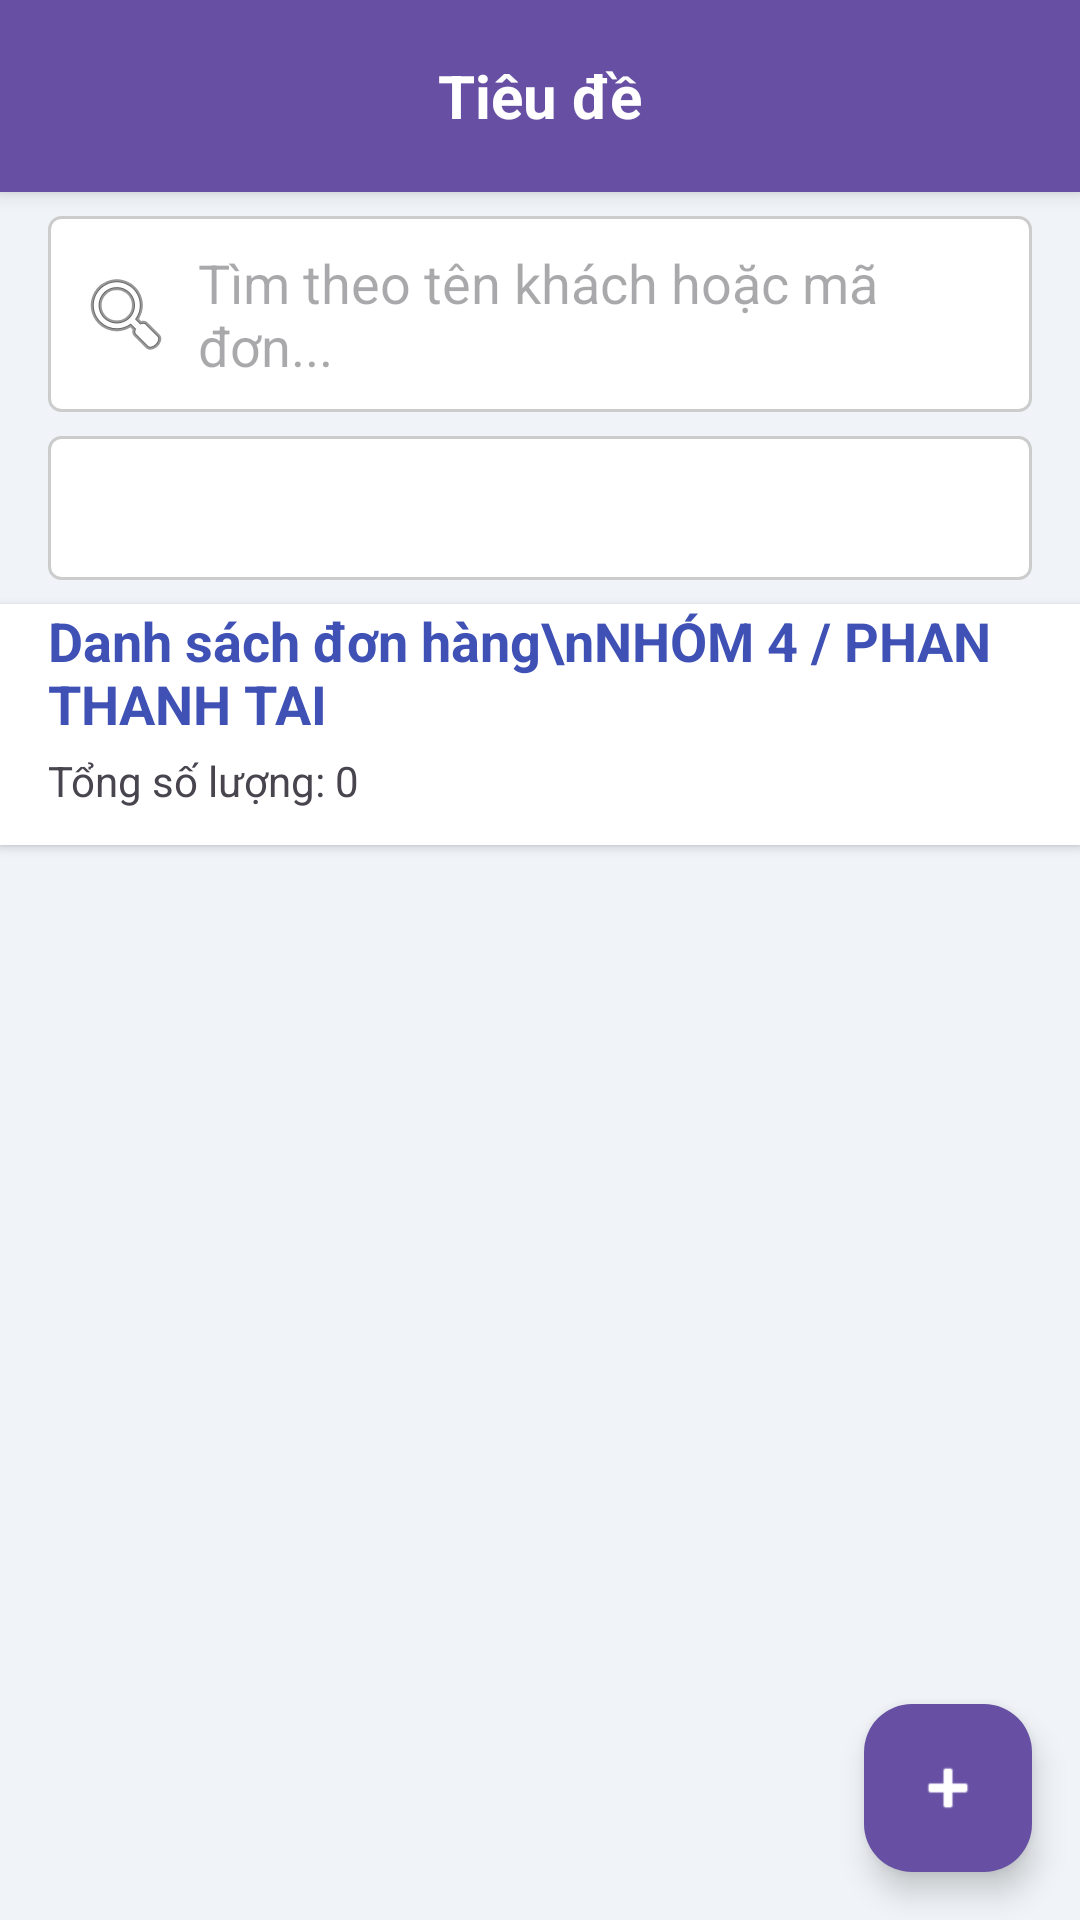

Reconstruct the res/layout file that produces this screen, plus the resources it refers to.
<!-- AndroidManifest.xml: application theme Theme.Doandidong -->
<!-- res/layout/activity_man_hinh_quan_ly_don_hang.xml -->
<?xml version="1.0" encoding="utf-8"?>
<androidx.coordinatorlayout.widget.CoordinatorLayout xmlns:android="http://schemas.android.com/apk/res/android"
    xmlns:app="http://schemas.android.com/apk/res-auto"
    android:layout_width="match_parent"
    android:layout_height="match_parent"
    android:background="#F0F4F8">

    <LinearLayout
        android:layout_width="match_parent"
        android:layout_height="match_parent"
        android:orientation="vertical">

        
        <include
            android:id="@+id/layoutHeader"
            layout="@layout/layout_toolbar_con" />

        
        <EditText
            android:id="@+id/edtTimKiemDon"
            android:layout_width="match_parent"
            android:layout_height="wrap_content"
            android:layout_marginHorizontal="16dp"
            android:layout_marginTop="8dp"
            android:layout_marginBottom="8dp"
            android:hint="Tìm theo tên khách hoặc mã đơn..."
            android:padding="10dp"
            android:drawableStart="@android:drawable/ic_menu_search"
            android:drawablePadding="8dp"
            android:background="@drawable/spinner_background"
            android:minHeight="48dp" />

        
        <Spinner
            android:id="@+id/spinnerLocTheoSanPham"
            android:layout_width="match_parent"
            android:layout_height="wrap_content"
            android:layout_marginHorizontal="16dp"
            android:layout_marginBottom="8dp"
            android:background="@drawable/spinner_background"
            android:minHeight="48dp" />

        
        <LinearLayout
            android:layout_width="match_parent"
            android:layout_height="wrap_content"
            android:orientation="vertical"
            android:paddingHorizontal="16dp"
            android:paddingBottom="12dp"
            android:background="@android:color/white"
            android:elevation="2dp">

            <TextView
                android:layout_width="wrap_content"
                android:layout_height="wrap_content"
                android:text="Danh sách đơn hàng\nNHÓM 4 / PHAN THANH TAI"
                android:textColor="#3F51B5"
                android:textSize="18sp"
                android:textStyle="bold"/>

            <TextView
                android:id="@+id/tvTongSoLuongDon"
                android:layout_width="wrap_content"
                android:layout_height="wrap_content"
                android:text="Tổng số lượng: 0"
                android:textSize="14sp"
                android:layout_marginTop="4dp"/>
        </LinearLayout>

        
        <androidx.recyclerview.widget.RecyclerView
            android:id="@+id/recyclerViewDonHang"
            android:layout_width="match_parent"
            android:layout_height="match_parent"
            android:padding="8dp"
            android:clipToPadding="false"/>

    </LinearLayout>

    
    <com.google.android.material.floatingactionbutton.FloatingActionButton
        android:id="@+id/fabThemDonHang"
        android:layout_width="wrap_content"
        android:layout_height="wrap_content"
        android:layout_gravity="bottom|end"
        android:layout_margin="16dp"
        android:src="@android:drawable/ic_input_add"
        app:backgroundTint="?attr/colorPrimary"
        app:tint="@android:color/white"
        android:contentDescription="Thêm đơn hàng mới" />

</androidx.coordinatorlayout.widget.CoordinatorLayout>
<!-- res/layout/layout_toolbar_con.xml (included above) -->
<?xml version="1.0" encoding="utf-8"?>
<RelativeLayout xmlns:android="http://schemas.android.com/apk/res/android"
    android:layout_width="match_parent"
    android:layout_height="?attr/actionBarSize"
    android:background="?attr/colorPrimary"
    android:elevation="4dp">

    
    <ImageButton
        android:id="@+id/btnBack"
        android:layout_width="?attr/actionBarSize"
        android:layout_height="match_parent"
        android:layout_alignParentStart="true"
        android:layout_centerVertical="true"
        android:background="?attr/selectableItemBackgroundBorderless"
        android:src="@drawable/ic_arrow_back_white"
        android:contentDescription="Nút quay lại" />

    
    <TextView
        android:id="@+id/tvTieuDe"
        android:layout_width="wrap_content"
        android:layout_height="wrap_content"
        android:layout_centerInParent="true"
        android:text="Tiêu đề"
        android:textColor="@android:color/white"
        android:textSize="20sp"
        android:textStyle="bold" />

    
    <ImageButton
        android:id="@+id/btnXuatExcel"
        android:layout_width="?attr/actionBarSize"
        android:layout_height="match_parent"
        android:layout_alignParentEnd="true"
        android:layout_centerVertical="true"
        android:background="?attr/selectableItemBackgroundBorderless"
        android:src="@drawable/ic_excel"
        android:tint="@android:color/white"
        android:contentDescription="Xuất dữ liệu ra Excel"
        android:visibility="gone"/> 

</RelativeLayout>
<!-- resources referenced by this layout -->
<resources>
  <!-- drawable ic_excel (drawable) -->
  <?xml version="1.0" encoding="utf-8"?>
  <vector xmlns:android="http://schemas.android.com/apk/res/android"
      android:width="24dp"
      android:height="24dp"
      android:viewportWidth="24"
      android:viewportHeight="24">
      <path
          android:fillColor="@android:color/white"
          android:pathData="M19,9H15V3H9V9H5L12,17L19,9ZM5,18V20H19V18H5Z"/>
  </vector>
  <!-- drawable spinner_background (drawable) -->
  <?xml version="1.0" encoding="utf-8"?>
  <shape xmlns:android="http://schemas.android.com/apk/res/android"
      android:shape="rectangle">
      <solid android:color="@android:color/white" />
      <corners android:radius="4dp" />
      <stroke
          android:width="1dp"
          android:color="#CCCCCC" />
  </shape>
  <style name="Theme.Doandidong" parent="Base.Theme.Doandidong" />
  <style name="Base.Theme.Doandidong" parent="Theme.Material3.DayNight.NoActionBar">
          
          
      </style>
</resources>
